Run: headless pygame with SDL's dummy video driver; simulated clock (each Clock.tick advances the game by its frame time, no real sleeping); random seed 0; keys injected as events and as key.get_pressed() state; no mouse input.
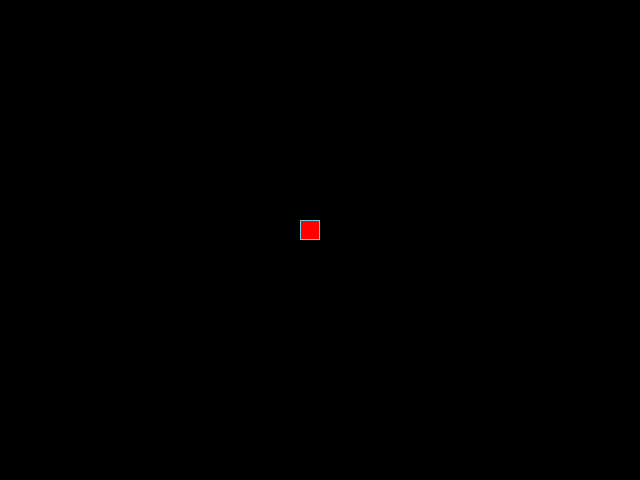
Frame 1 of 4 · flips 1–60 · no input
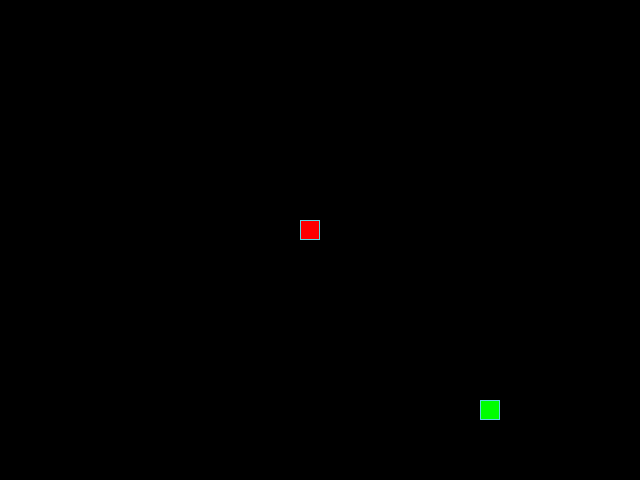
Frame 2 of 4 · flips 61–180 · tapped SPACE, RETURN · held RIGHT (→), D
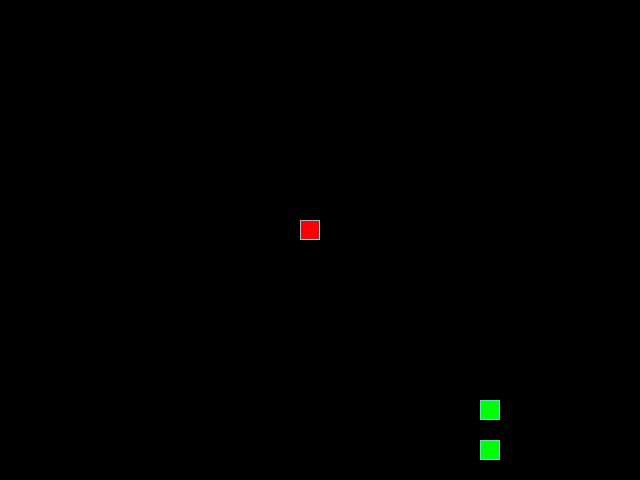
Frame 3 of 4 · flips 181–300 · held DOWN (↓), S
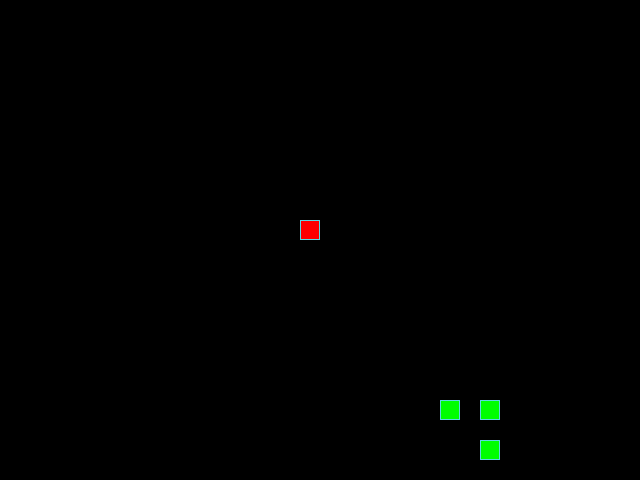
Frame 4 of 4 · flips 301–420 · held LEFT (←), A, UP (↑), W

The pygame program that drew these frames:

from random import randint

import pygame

# Константы для размеров поля и сетки:
SCREEN_WIDTH, SCREEN_HEIGHT = 640, 480
GRID_SIZE = 20
GRID_WIDTH = SCREEN_WIDTH // GRID_SIZE
GRID_HEIGHT = SCREEN_HEIGHT // GRID_SIZE
CENTER_OF_WIDTH = SCREEN_WIDTH // 2 - GRID_SIZE
CENTER_OF_HEIGHT = SCREEN_HEIGHT // 2 - GRID_SIZE

# Направления движения:
UP = (0, -1)
DOWN = (0, 1)
LEFT = (-1, 0)
RIGHT = (1, 0)

# Цвет фона - черный:
BOARD_BACKGROUND_COLOR = (0, 0, 0)

# Цвет границы ячейки
BORDER_COLOR = (93, 216, 228)

# Цвет яблока
APPLE_COLOR = (255, 0, 0)

# Цвет змейки
SNAKE_COLOR = (0, 255, 0)

# Скорость движения змейки:
SPEED = 20

# Настройка игрового окна:
screen = pygame.display.set_mode((SCREEN_WIDTH, SCREEN_HEIGHT), 0, 32)

# Заголовок окна игрового поля:
pygame.display.set_caption('Змейка')

# Настройка времени:
clock = pygame.time.Clock()


# Тут опишите все классы игры.
class GameObject:
    """Базовый класс для игровых объектов."""

    def __init__(self):
        self.position = CENTER_OF_WIDTH, CENTER_OF_HEIGHT
        self.body_color = (0, 0, 0)

    def draw(self):
        """Рисование объекта"""
        pass


class Apple(GameObject):
    """Класс управляет появлением яблока на поле."""

    def __init__(self):
        super().__init__()
        self.body_color = APPLE_COLOR

    def randomize_position(self):
        """Задаёт координаты яблока случайным образом."""
        x = (
            randint(GRID_SIZE, SCREEN_WIDTH - GRID_SIZE)
            // GRID_SIZE
        ) * GRID_SIZE
        y = (
            randint(GRID_SIZE, SCREEN_HEIGHT - GRID_SIZE)
            // GRID_SIZE
        ) * GRID_SIZE
        self.position = (x, y)
        return x, y

    def draw(self):
        """Отрисовывает яблоко на поле."""
        rect = pygame.Rect(self.position, (GRID_SIZE, GRID_SIZE))
        pygame.draw.rect(screen, self.body_color, rect)
        pygame.draw.rect(screen, BORDER_COLOR, rect, 1)


class Snake(GameObject):
    """Класс управляет движением, ростом, столкновениями змейки."""

    def __init__(self, apple='apple'):
        super().__init__()
        x = (
            randint(GRID_SIZE, SCREEN_WIDTH - GRID_SIZE)
            // GRID_SIZE
        ) * GRID_SIZE
        y = (
            randint(GRID_SIZE, SCREEN_HEIGHT - GRID_SIZE)
            // GRID_SIZE
        ) * GRID_SIZE
        self.apple = apple
        self.length = 1
        self.positions = []
        self.positions.append((x, y))
        self.direction = RIGHT
        self.next_direction = None
        self.body_color = SNAKE_COLOR
        self.last = self.positions[-1]

    def get_head_position(self):
        """Возвращает координаты головы змейки."""
        return self.positions[0]

    def reset(self):
        """Перезапуск игры при столкновении змейки с собой."""
        x = (
            randint(GRID_SIZE, SCREEN_WIDTH - GRID_SIZE)
            // GRID_SIZE
        ) * GRID_SIZE
        y = (
            randint(GRID_SIZE, SCREEN_HEIGHT - GRID_SIZE)
            // GRID_SIZE
        ) * GRID_SIZE
        self.length = 1
        self.positions = []
        self.positions.append((x, y))
        self.direction = RIGHT
        self.next_direction = None
        self.body_color = SNAKE_COLOR
        self.last = self.positions[-1]
        self.apple.draw()

    def move(self):
        """Обновляет координаты сегментов змейки."""
        x, y = self.get_head_position()
        dx = x + GRID_SIZE * self.direction[0]
        dy = y + GRID_SIZE * self.direction[1]
        if dx < 0:
            dx = SCREEN_WIDTH - GRID_SIZE
        elif dx % SCREEN_WIDTH == 0:
            dx = 0
        elif dy < 0:
            dy = SCREEN_HEIGHT - GRID_SIZE
        elif dy % SCREEN_HEIGHT == 0:
            dy = 0
        self.positions.insert(0, (dx, dy))
        # Проверка на столкновение змейки с яблоком.
        if self.positions[0] == self.apple.position:
            self.apple.randomize_position()
        else:
            self.last = self.positions.pop()
        # Проверка на столкновение змейки с собой.
        for position in self.positions[1:]:
            if position == self.positions[0]:
                screen.fill(BOARD_BACKGROUND_COLOR)
                self.reset()

    def update_direction(self):
        """Обновляет направление движение змейки."""
        if self.next_direction:
            self.direction = self.next_direction
            self.next_direction = None

    def draw(self):
        """Отрисовывает змейку."""
        for position in self.positions[:-1]:
            rect = (pygame.Rect(position, (GRID_SIZE, GRID_SIZE)))
            pygame.draw.rect(screen, self.body_color, rect)
            pygame.draw.rect(screen, BORDER_COLOR, rect, 1)
        # Отрисовка головы змейки
        head_rect = pygame.Rect(self.positions[0], (GRID_SIZE, GRID_SIZE))
        pygame.draw.rect(screen, self.body_color, head_rect)
        pygame.draw.rect(screen, BORDER_COLOR, head_rect, 1)
        # Затирание последнего сегмента
        if self.last:
            last_rect = pygame.Rect(self.last, (GRID_SIZE, GRID_SIZE))
            pygame.draw.rect(screen, BOARD_BACKGROUND_COLOR, last_rect)


def handle_keys(game_object):
    """Обрабатывает ввод с клавиатуры."""
    for event in pygame.event.get():
        if event.type == pygame.QUIT:
            pygame.quit()
            raise SystemExit
        elif event.type == pygame.KEYDOWN:
            if (
                event.key == pygame.K_UP
                and game_object.direction != DOWN
            ):
                game_object.next_direction = UP
            elif (
                event.key == pygame.K_DOWN
                and game_object.direction != UP
            ):
                game_object.next_direction = DOWN
            elif (
                event.key == pygame.K_LEFT
                and game_object.direction != RIGHT
            ):
                game_object.next_direction = LEFT
            elif (
                event.key == pygame.K_RIGHT
                and game_object.direction != LEFT
            ):
                game_object.next_direction = RIGHT
            game_object.update_direction()
            game_object.move()


def main():
    """Основной игровой цикл."""
    # Инициализация PyGame:
    pygame.init()
    # Создание экземпляров классов
    apple = Apple()
    snake = Snake(apple)
    apple.draw()
    while True:
        # Задание скорости игры
        clock.tick(SPEED)
        # Управление змейкой
        handle_keys(snake)
        # Отрисовка нового яблока, если старое съедено
        if len(snake.positions) > snake.length:
            apple.draw()
            snake.length += 1
        # Отрисовка змейки
        snake.draw()
        pygame.display.update()


if __name__ == '__main__':
    main()
